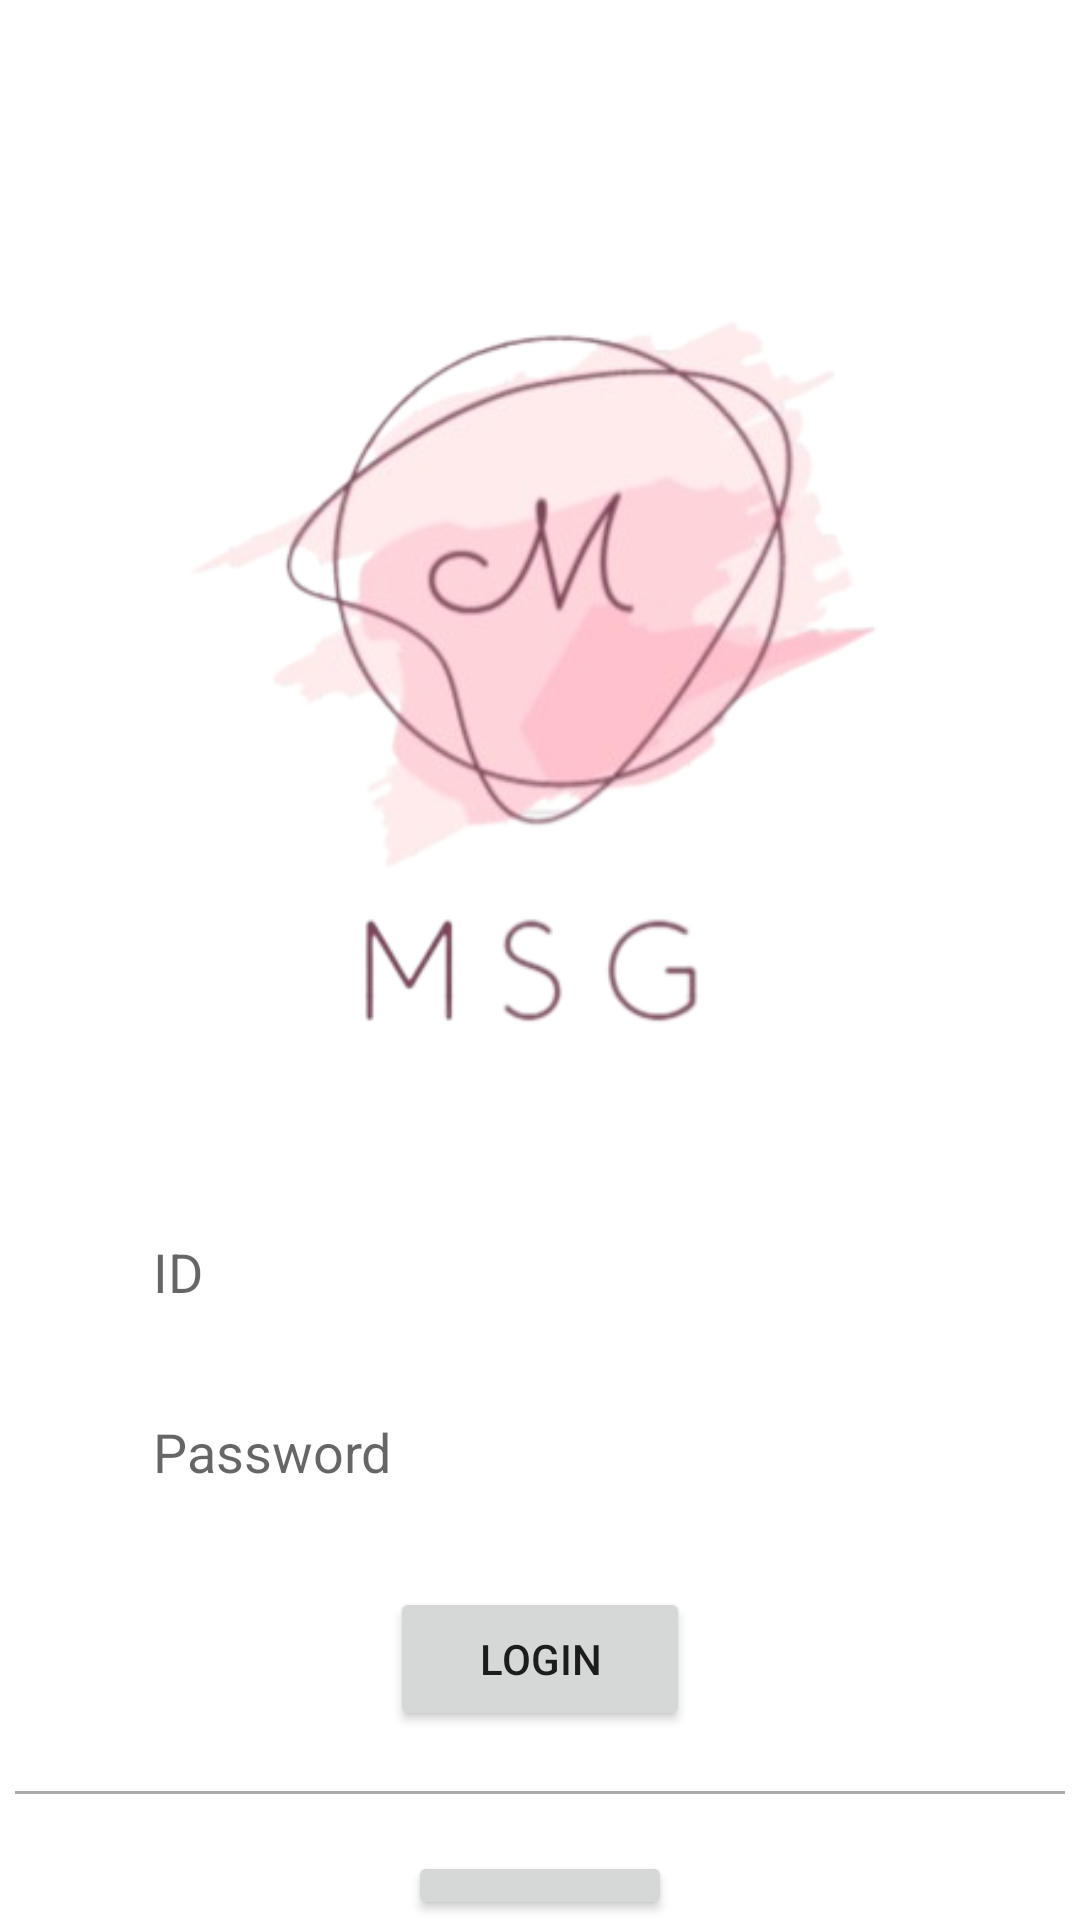

Android layout source for this screen:
<!-- AndroidManifest.xml: application theme Theme.MSGProject -->
<!-- res/layout/login.xml -->
<RelativeLayout
    xmlns:android="http://schemas.android.com/apk/res/android"
    android:layout_width="match_parent"
    android:layout_height="match_parent">

    <ImageView
        android:id="@+id/login_img"
        android:layout_width="wrap_content"
        android:layout_height="wrap_content"
        android:layout_centerHorizontal="true"
        android:layout_marginTop="50dp"
        android:src="@drawable/msg_2_rem" />

    <EditText
        android:id="@+id/enter_ID"
        android:layout_width="275dp"
        android:layout_height="50dp"
        android:layout_below="@id/login_img"
        android:layout_centerHorizontal="true"
        android:layout_marginTop="20dp"
        android:background="@drawable/edge"
        android:hint="  ID" />

    <EditText
        android:id="@+id/enter_Password"
        android:layout_width="275dp"
        android:layout_height="50dp"
        android:layout_below="@id/enter_ID"
        android:layout_centerHorizontal="true"
        android:layout_marginTop="10dp"
        android:background="@drawable/edge"
        android:hint="  Password"
        android:inputType="textPassword" />

     <Button
         android:id="@+id/btn_Login"
         android:layout_width="100dp"
         android:layout_height="wrap_content"
         android:layout_below="@id/enter_Password"
         android:layout_centerHorizontal="true"
         android:layout_marginTop="20dp"
         android:text="Login" />

    <View
        android:layout_width="350dp"
        android:layout_height="1dp"
        android:layout_below="@id/btn_Login"
        android:layout_centerHorizontal="true"
        android:layout_marginTop="20dp"
        android:background="@android:color/darker_gray" />

    <Button
        android:id="@+id/buttonSignUp"
        android:layout_width="wrap_content"
        android:layout_height="wrap_content"
        android:layout_below="@id/btn_Login"
        android:layout_centerHorizontal="true"
        android:layout_marginTop="40dp"
        android:text="Sign Up" />

</RelativeLayout>
<!-- resources referenced by this layout -->
<resources>
  <!-- drawable msg_2_rem: png bitmap (drawable, 72728 bytes) -->
  <style name="Theme.MSGProject" parent="Theme.MaterialComponents.DayNight.DarkActionBar">
          
          <item name="colorPrimary">@color/purple_500</item>
          <item name="colorPrimaryVariant">@color/purple_700</item>
          <item name="colorOnPrimary">@color/white</item>
          
          <item name="colorSecondary">@color/teal_200</item>
          <item name="colorSecondaryVariant">@color/teal_700</item>
          <item name="colorOnSecondary">@color/black</item>
          
          <item name="android:statusBarColor" tools:targetApi="l">?attr/colorPrimaryVariant</item>
          
      </style>
  <!-- not gathered from this repository: default colours our renderer supplied (Android Studio template values) -->
  <color name="purple_500">#FF6200EE</color>
  <color name="purple_700">#FF3700B3</color>
  <color name="teal_200">#FF03DAC5</color>
  <color name="teal_700">#FF018786</color>
  <color name="black">#FF000000</color>
  <color name="white">#FFFFFFFF</color>
</resources>
